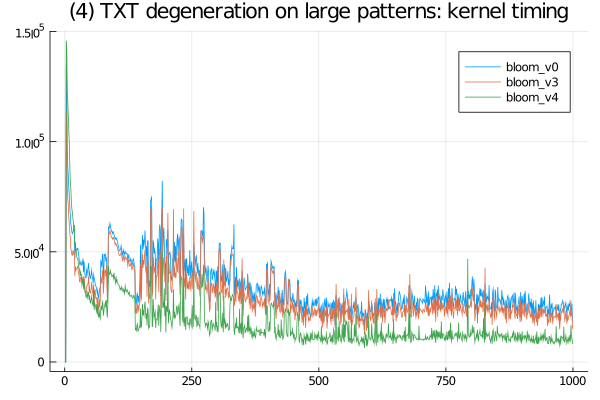

The table this chart was drawn from, first rows:
bloom_v0, SFinit, 0, 0, 100, 99, 0, 0, 99, 0, 0, 100, 101, 100, 0, 99, 99, 100, 99, 101, 0, 200, 100, 100
bloom_v0, SFkernel, 0, 0, 134900, 126601, 97301, 89000, 85001, 79300, 75001, 70499, 66200, 62500, 61400, 59000, 58201, 58800, 59801, 61099, 58600, 47100, 51700, 50600
bloom_v0, SFloops, 0, 0, 0, 0, 0, 0, 0, 0, 0, 0, 0, 0, 0, 0, 0, 0, 0, 0, 0, 0, 0, 0
bloom_v0, SFtests, 0, 0, 0, 0, 0, 0, 0, 0, 0, 0, 0, 0, 0, 0, 0, 0, 0, 0, 0, 0, 0, 0
bloom_v0, SFskips, 0, 0, 0, 0, 0, 0, 0, 0, 0, 0, 0, 0, 0, 0, 0, 0, 0, 0, 0, 0, 0, 0
bloom_v0, SFbits, 0, 0, 0, 0, 0, 0, 0, 0, 0, 0, 0, 0, 0, 0, 0, 0, 0, 0, 0, 0, 0, 0
bloom_v3, SFinit, 0, 0, 0, 0, 0, 0, 0, 100, 0, 101, 99, 100, 0, 101, 100, 99, 0, 0, 0, 200, 0, 0
bloom_v3, SFkernel, 0, 0, 113300, 106700, 80201, 73799, 71300, 65299, 62699, 58699, 56301, 51600, 50500, 48599, 48399, 50101, 49099, 50401, 49201, 38999, 43401, 41701
bloom_v3, SFloops, 0, 0, 0, 0, 0, 0, 0, 0, 0, 0, 0, 0, 0, 0, 0, 0, 0, 0, 0, 0, 0, 0
bloom_v3, SFtests, 0, 0, 0, 0, 0, 0, 0, 0, 0, 0, 0, 0, 0, 0, 0, 0, 0, 0, 0, 0, 0, 0
bloom_v3, SFskips, 0, 0, 0, 0, 0, 0, 0, 0, 0, 0, 0, 0, 0, 0, 0, 0, 0, 0, 0, 0, 0, 0
bloom_v3, SFbits, 0, 0, 0, 0, 0, 0, 0, 0, 0, 0, 0, 0, 0, 0, 0, 0, 0, 0, 0, 0, 0, 0
bloom_v4, SFinit, 0, 0, 101, 100, 0, 101, 99, 0, 101, 101, 99, 99, 0, 0, 0, 0, 0, 100, 100, 100, 99, 100
bloom_v4, SFkernel, 0, 0, 145900, 142900, 122200, 118600, 111801, 105399, 99500, 89200, 81801, 78801, 73200, 69599, 68100, 65500, 63200, 60600, 62200, 51500, 54601, 50799
bloom_v4, SFloops, 0, 0, 0, 0, 0, 0, 0, 0, 0, 0, 0, 0, 0, 0, 0, 0, 0, 0, 0, 0, 0, 0
bloom_v4, SFtests, 0, 0, 0, 0, 0, 0, 0, 0, 0, 0, 0, 0, 0, 0, 0, 0, 0, 0, 0, 0, 0, 0
bloom_v4, SFskips, 0, 0, 0, 0, 0, 0, 0, 0, 0, 0, 0, 0, 0, 0, 0, 0, 0, 0, 0, 0, 0, 0
bloom_v4, SFbits, 0, 0, 0, 0, 0, 0, 0, 0, 0, 0, 0, 0, 0, 0, 0, 0, 0, 0, 0, 0, 0, 0
